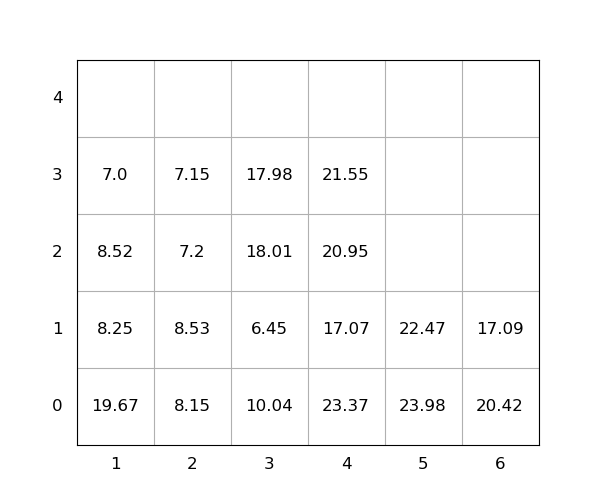

The data file committed next to this chart (first rows):
idx, loc_x, loc_y, loc_z, weight, group, score, seq, reloc, size(ft)
1, 6, 0, 0, 20.42, 0, 20.42, 0, 1.0, 20
2, 6, 0, 1, 17.09, 0, 17.09, 0, 1.0, 20
3, 1, 0, 0, 19.67, 0, 19.67, 0, 1.0, 20
4, 4, 0, 0, 23.37, 0, 23.37, 1, 1.0, 20
5, 2, 0, 0, 8.15, 0, 8.15, 2, 1.0, 20
6, 4, 0, 1, 17.07, 0, 17.07, 3, 1.0, 20
7, 4, 0, 2, 20.95, 0, 20.95, 4, 1.0, 20
8, 2, 0, 1, 8.53, 0, 8.53, 5, 1.0, 20
9, 3, 0, 0, 10.04, 0, 10.04, 6, 1.0, 20
10, 3, 0, 1, 6.45, 0, 6.45, 7, 1.0, 20
11, 1, 0, 1, 8.25, 0, 8.25, 8, 1.0, 20
12, 2, 0, 2, 7.2, 0, 7.2, 9, 1.0, 20
13, 3, 0, 2, 18.01, 0, 18.01, 10, 1.0, 20
14, 3, 0, 3, 17.98, 0, 17.98, 11, 1.0, 20
15, 1, 0, 2, 8.52, 0, 8.52, 12, 1.0, 20
16, 1, 0, 3, 7.0, 0, 7.0, 13, 1.0, 20
17, 5, 0, 0, 23.98, 0, 23.98, 14, 1.0, 20
18, 4, 0, 3, 21.55, 0, 21.55, 15, 1.0, 20
19, 2, 0, 3, 7.15, 0, 7.15, 16, 1.0, 20
20, 5, 0, 1, 22.47, 0, 22.47, 17, 1.0, 20
